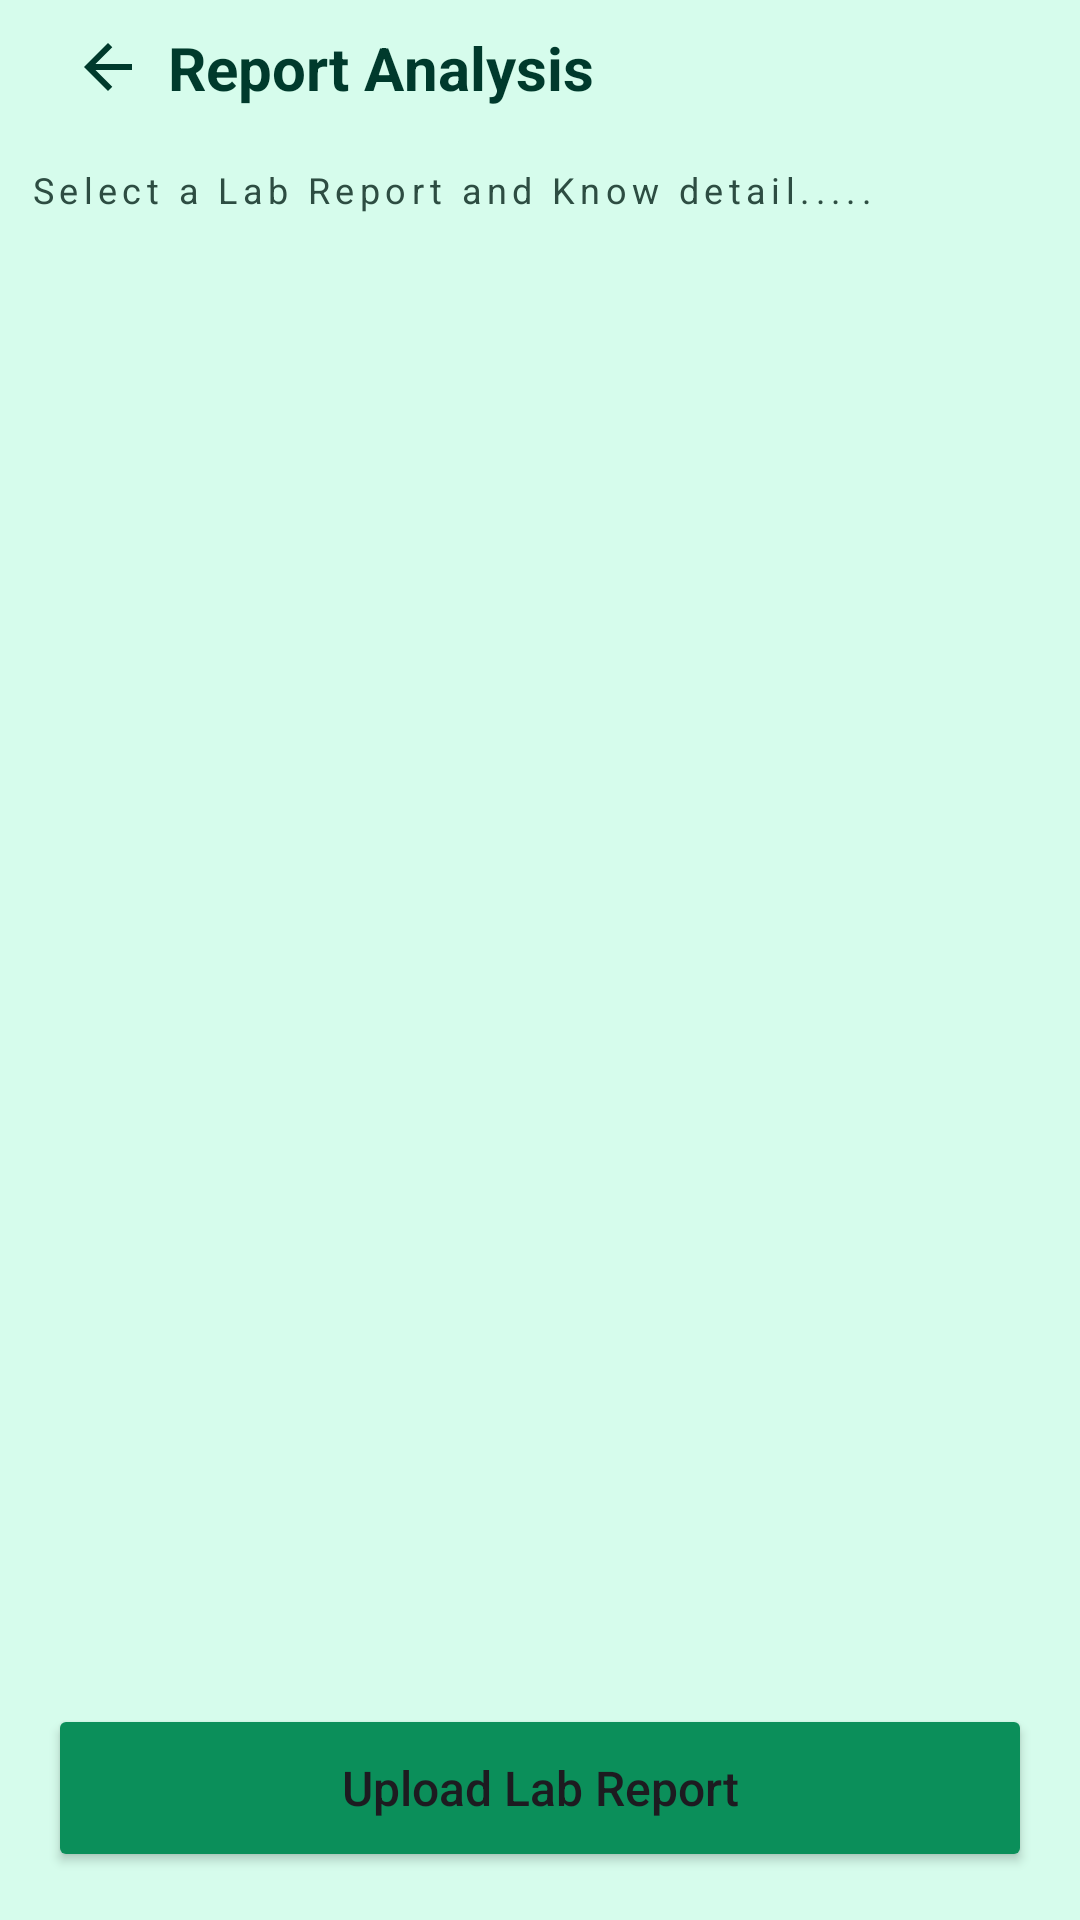

Android layout source for this screen:
<!-- AndroidManifest.xml: application theme Theme.FinalyearProjectA -->
<!-- res/layout/activity_lab_report.xml -->
<?xml version="1.0" encoding="utf-8"?>
<LinearLayout
    xmlns:android="http://schemas.android.com/apk/res/android"
    android:orientation="vertical"
    android:background="#D6FCEC"
    android:layout_width="match_parent"
    android:layout_height="match_parent">

    <LinearLayout
        android:layout_width="match_parent"
        android:layout_height="45dp"
        android:gravity="center_vertical"
        android:paddingHorizontal="16dp">

        <ImageButton
            android:foreground="?attr/selectableItemBackground"
            android:clickable="true"
            android:focusable="true"
            android:id="@+id/btn_back_view"
            android:layout_width="40dp"
            android:layout_height="40dp"
            android:background="@android:color/transparent"
            android:src="@drawable/ic_arrow_back"/>

        <TextView
            android:layout_width="0dp"
            android:layout_height="wrap_content"
            android:layout_weight="1"
            android:text="Report Analysis"
            android:textSize="20sp"
            android:textStyle="bold"
            android:textColor="#003A2C"/>


    </LinearLayout>

    <FrameLayout
        android:layout_width="match_parent"
        android:layout_height="0dp"
        android:layout_weight="1">

        <TextView
            android:layout_width="wrap_content"
            android:layout_height="wrap_content"
            android:text="Select a Lab Report and Know detail....."
            android:padding="10dp"
            android:textSize="12sp"
            android:letterSpacing="0.15"
            android:textColor="#2D4D42"/>


        <ScrollView
            android:layout_marginTop="20dp"
            android:layout_width="match_parent"
            android:layout_height="match_parent"
            android:padding="16dp">

            <LinearLayout
                android:id="@+id/resultContainer"
                android:orientation="vertical"
                android:layout_width="match_parent"
                android:layout_height="wrap_content"/>
        </ScrollView>

        
        <ProgressBar
            android:id="@+id/progressBar"
            android:layout_width="60dp"
            android:layout_height="60dp"
            android:layout_gravity="center"
            android:visibility="gone"/>
    </FrameLayout>

    <Button
        android:clickable="true"
        android:focusable="true"
        android:foreground="?attr/selectableItemBackground"
        android:backgroundTint="#0B8F5A"
        android:id="@+id/btnUpload"
        android:layout_width="match_parent"
        android:layout_height="56dp"
        android:layout_margin="16dp"
        android:text="Upload Lab Report"
        android:textAllCaps="false"
        android:textSize="16sp"
        android:elevation="6dp"/>

</LinearLayout>
<!-- resources referenced by this layout -->
<resources>
  <!-- drawable ic_arrow_back (drawable) -->
  <vector xmlns:android="http://schemas.android.com/apk/res/android" android:autoMirrored="true" android:height="24dp" android:tint="#003A2C" android:viewportHeight="960" android:viewportWidth="960" android:width="24dp">
        
      <path android:fillColor="@android:color/white" android:pathData="M313,520L537,744L480,800L160,480L480,160L537,216L313,440L800,440L800,520L313,520Z"/>
      
  </vector>
  <style name="Theme.FinalyearProjectA" parent="Base.Theme.FinalyearProjectA" />
  <style name="Base.Theme.FinalyearProjectA" parent="Theme.Material3.DayNight.NoActionBar">
          
          
          <item name="android:statusBarColor">#A9D6C4</item>
          <item name="android:windowLightStatusBar">false</item>
      </style>
</resources>
